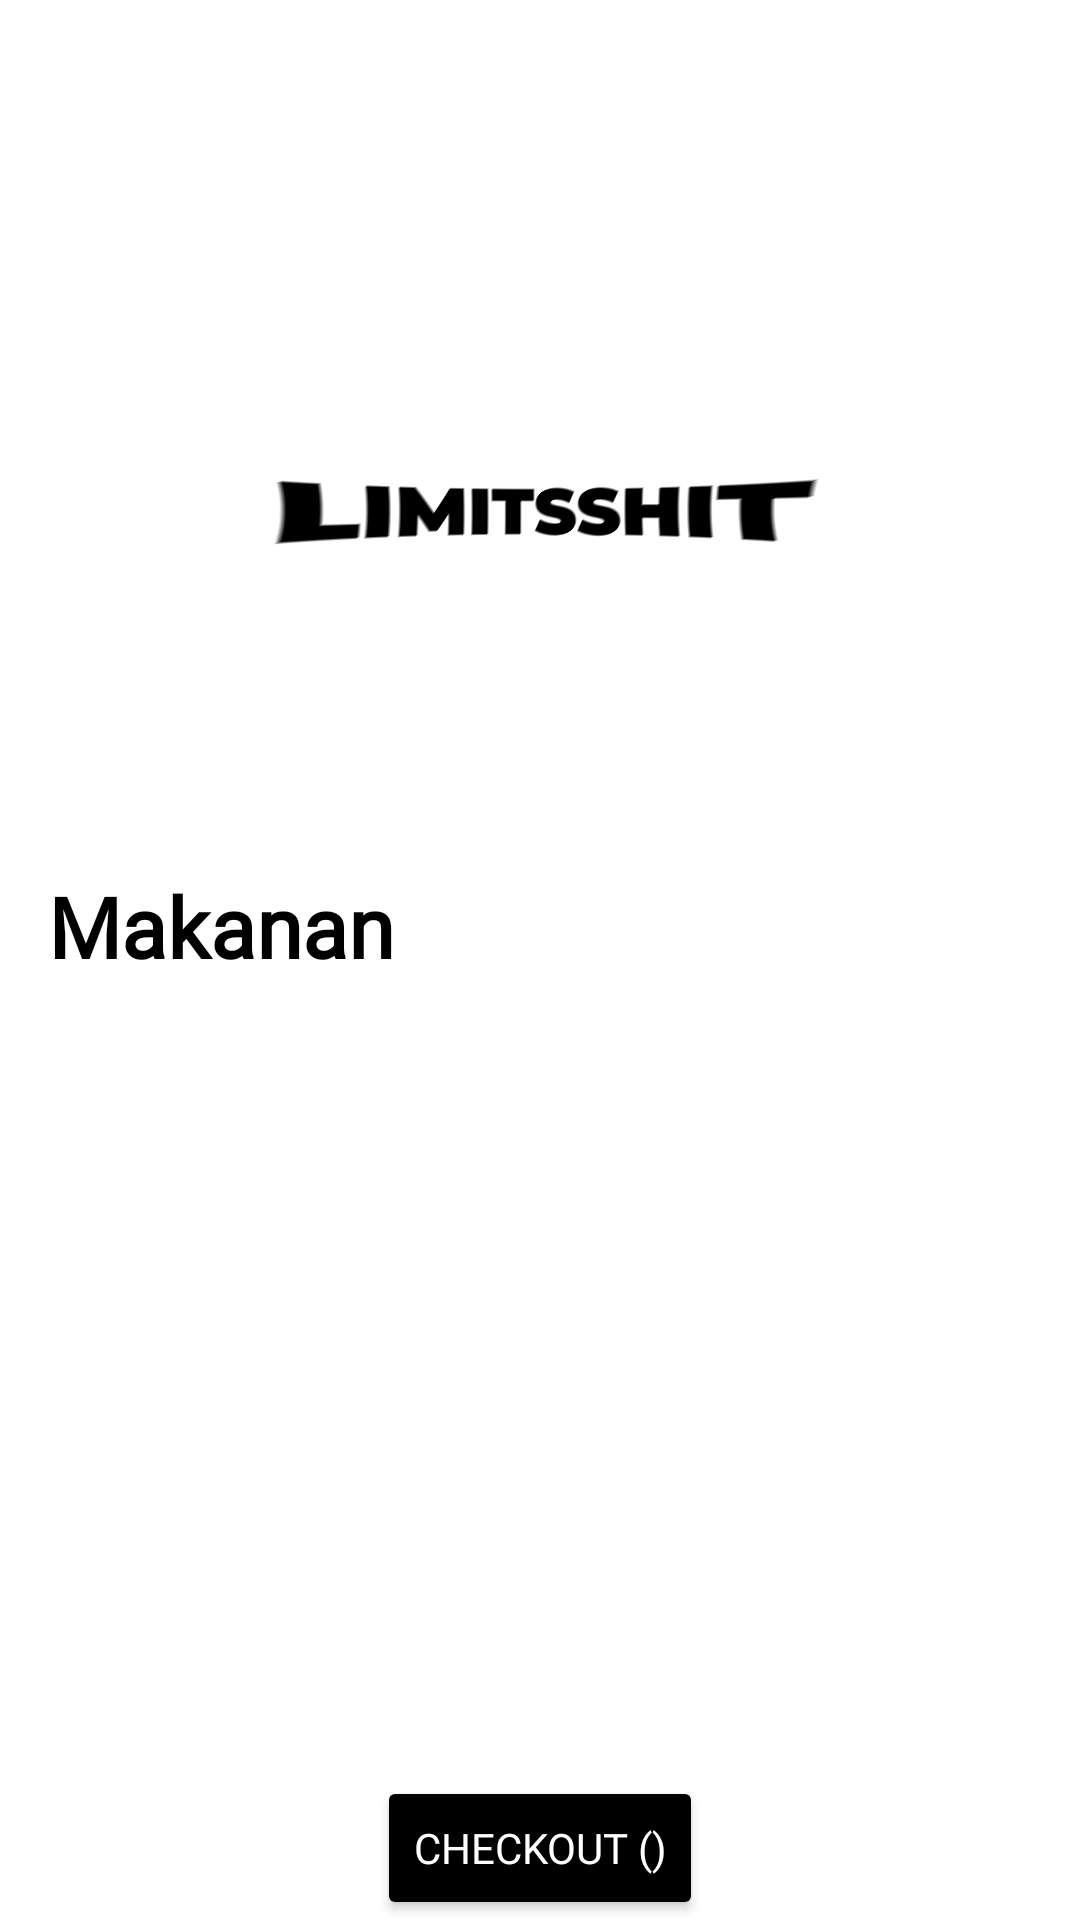

Layout XML and referenced resources for this Android screen:
<!-- AndroidManifest.xml: application theme Theme.UKLkasir -->
<!-- res/layout/activity_home.xml -->
<?xml version="1.0" encoding="utf-8"?>
<RelativeLayout
    xmlns:android="http://schemas.android.com/apk/res/android"
    xmlns:tools="http://schemas.android.com/tools"
    android:layout_width="match_parent"
    android:layout_height="match_parent"
    tools:context=".HomeActivity">

    <RelativeLayout
        android:layout_width="match_parent"
        android:layout_height="50dp"
        android:id="@+id/relative"
        android:background="@color/white">

        <ImageButton
            android:layout_marginRight="10dp"
            android:layout_marginTop="10dp"
            android:id="@+id/buttonTransaksi"
            android:layout_width="40dp"
            android:layout_height="40dp"
            android:background="@drawable/add"
            android:backgroundTint="@color/lightgrey"
            android:layout_alignParentRight="true"/>

        <ImageButton
            android:layout_marginTop="10dp"
            android:id="@+id/buttonAdd"
            android:layout_width="40dp"
            android:layout_height="40dp"
            android:background="@drawable/add"
            android:backgroundTint="@color/grey"
            android:layout_toLeftOf="@id/buttonTransaksi"
            android:layout_marginRight="10dp"/>

        <ImageButton
            android:layout_marginTop="10dp"
            android:id="@+id/buttonUser"
            android:layout_width="40dp"
            android:layout_height="40dp"
            android:background="@drawable/add"
            android:backgroundTint="@color/navy"
            android:layout_toLeftOf="@id/buttonAdd"
            android:layout_marginRight="10dp"/>

        <ImageButton
            android:layout_marginTop="10dp"
            android:id="@+id/buttonMeja"
            android:layout_width="40dp"
            android:layout_height="40dp"
            android:background="@drawable/add"
            android:backgroundTint="@color/black"
            android:layout_toLeftOf="@id/buttonUser"
            android:layout_marginRight="10dp"/>





    </RelativeLayout>


    <ImageView
        android:layout_width="match_parent"
        android:layout_height="200dp"
        android:layout_marginTop="70dp"
        android:src="@drawable/limitsshitpinch"
        android:id="@+id/limithome"/>

    <androidx.core.widget.NestedScrollView
        android:layout_marginTop="220dp"
        android:layout_width="match_parent"
        android:layout_height="wrap_content"
        android:layout_below="@id/relative">
        <LinearLayout
            android:layout_width="match_parent"
            android:layout_height="wrap_content"
            android:orientation="vertical">

            <TextView
                android:fontFamily="@font/montserratblack"
                android:layout_width="wrap_content"
                android:layout_height="wrap_content"
                android:layout_marginTop="20dp"
                android:layout_marginLeft="16dp"
                android:text="Makanan"
                android:textColor="@color/black"
                android:textSize="28sp"
                android:textStyle="bold"/>
            <androidx.recyclerview.widget.RecyclerView
                android:id="@+id/recyclerMakanan"
                android:layout_width="match_parent"
                android:layout_height="300dp"
                android:layout_marginTop="8dp"
                android:layout_marginLeft="16dp"/>

            <TextView
                android:fontFamily="@font/montserratblack"
                android:layout_width="wrap_content"
                android:layout_height="wrap_content"
                android:layout_marginTop="16dp"
                android:layout_marginLeft="16dp"
                android:text="Minuman"
                android:textColor="@color/black"
                android:textSize="28sp"
                android:textStyle="bold"/>
            <androidx.recyclerview.widget.RecyclerView
                android:id="@+id/recyclerMinuman"
                android:layout_width="match_parent"
                android:layout_height="300dp"
                android:layout_marginTop="8dp"
                android:layout_marginLeft="16dp"/>

            <TextView
                android:fontFamily="@font/montserratblack"
                android:layout_width="wrap_content"
                android:layout_height="wrap_content"
                android:layout_marginTop="16dp"
                android:layout_marginLeft="16dp"
                android:text="Snack"
                android:textColor="@color/black"
                android:textSize="28sp"
                android:textStyle="bold"/>
            <androidx.recyclerview.widget.RecyclerView
                android:id="@+id/recyclerSnack"
                android:layout_width="match_parent"
                android:layout_height="300dp"
                android:layout_marginTop="8dp"
                android:layout_marginLeft="16dp"/>
        </LinearLayout>
    </androidx.core.widget.NestedScrollView>

    <Button
        android:fontFamily="@font/montseratsemi"
        android:backgroundTint="@color/black"
        android:textColor="@color/white"
        android:id="@+id/checkOut"
        android:layout_width="wrap_content"
        android:layout_height="wrap_content"
        android:layout_centerHorizontal="true"
        android:layout_alignParentBottom="true"
        android:text="checkout ()"/>
</RelativeLayout>
<!-- resources referenced by this layout -->
<resources>
  <color name="black">#FF000000</color>
  <color name="grey">#A2B5BB</color>
  <color name="lightgrey">#CFD2CF</color>
  <color name="navy">#526D82</color>
  <color name="white">#FFFFFFFF</color>
  <!-- drawable limitsshitpinch: png bitmap (drawable, 120599 bytes) -->
  <style name="Theme.UKLkasir" parent="Theme.MaterialComponents.DayNight.DarkActionBar">
          
          <item name="colorPrimary">@color/black</item>
          <item name="colorPrimaryVariant">@color/purple_700</item>
          <item name="colorOnPrimary">@color/white</item>
          
          <item name="colorSecondary">@color/teal_200</item>
          <item name="colorSecondaryVariant">@color/teal_700</item>
          <item name="colorOnSecondary">@color/black</item>
          
          <item name="android:statusBarColor">?attr/colorPrimaryVariant</item>
          
      </style>
  <color name="purple_700">#FF3700B3</color>
  <color name="teal_200">#FF03DAC5</color>
  <color name="teal_700">#FF018786</color>
</resources>
